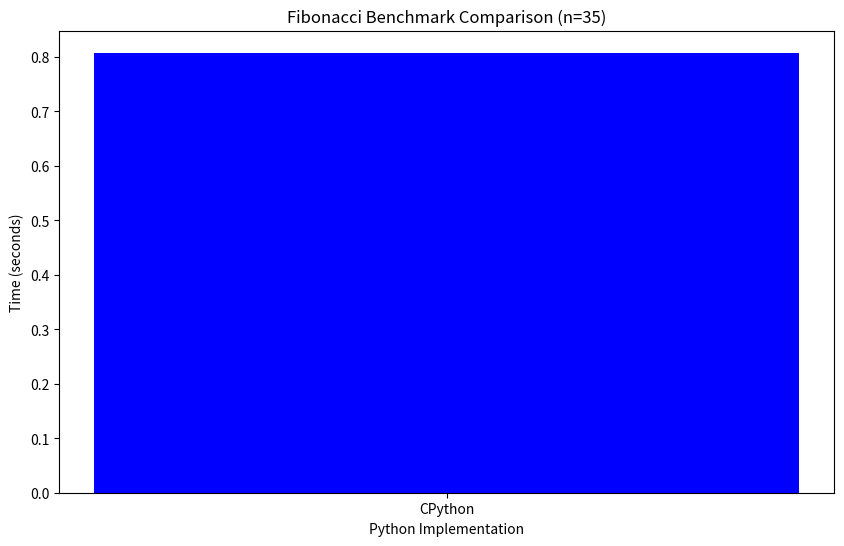

Source code (Python):
import sys
import time
import matplotlib.pyplot as plt

# Function to calculate Fibonacci using recursion (single-threaded)
def fibonacci(n):
    if n <= 1:
        return n
    else:
        return fibonacci(n-1) + fibonacci(n-2)

# Measure execution time for each Python implementation
def benchmark_fibonacci(n):
    results = {}

    # CPython benchmark
    start_time = time.time()
    fibonacci(n)
    results['CPython'] = time.time() - start_time
    print(f"CPython: {results['CPython']} seconds")

    # PyPy benchmark (ensure you run this with pypy command)
    if 'pypy' in sys.version:
        start_time = time.time()
        fibonacci(n)
        results['PyPy'] = time.time() - start_time
        print(f"PyPy: {results['PyPy']} seconds")

    # Jython benchmark (ensure you run this with jython command)
    if 'jython' in sys.version:
        start_time = time.time()
        fibonacci(n)
        results['Jython'] = time.time() - start_time
        print(f"Jython: {results['Jython']} seconds")

    return results

def plot_fibonacci(results, n):
    # Plot results
    plt.figure(figsize=(10, 6))
    plt.bar(results.keys(), results.values(), color=['blue', 'green', 'red'])
    plt.xlabel('Python Implementation')
    plt.ylabel('Time (seconds)')
    plt.title(f'Fibonacci Benchmark Comparison (n={n})')
    plt.savefig('fibonacci_benchmark.png')
    plt.close()

if __name__ == '__main__':
    n = 35  # Adjust n as needed for your benchmarking purposes
    results = benchmark_fibonacci(n)
    plot_fibonacci(results, n)
    print(f"Benchmark results for Fibonacci with n={n}: {results}")
